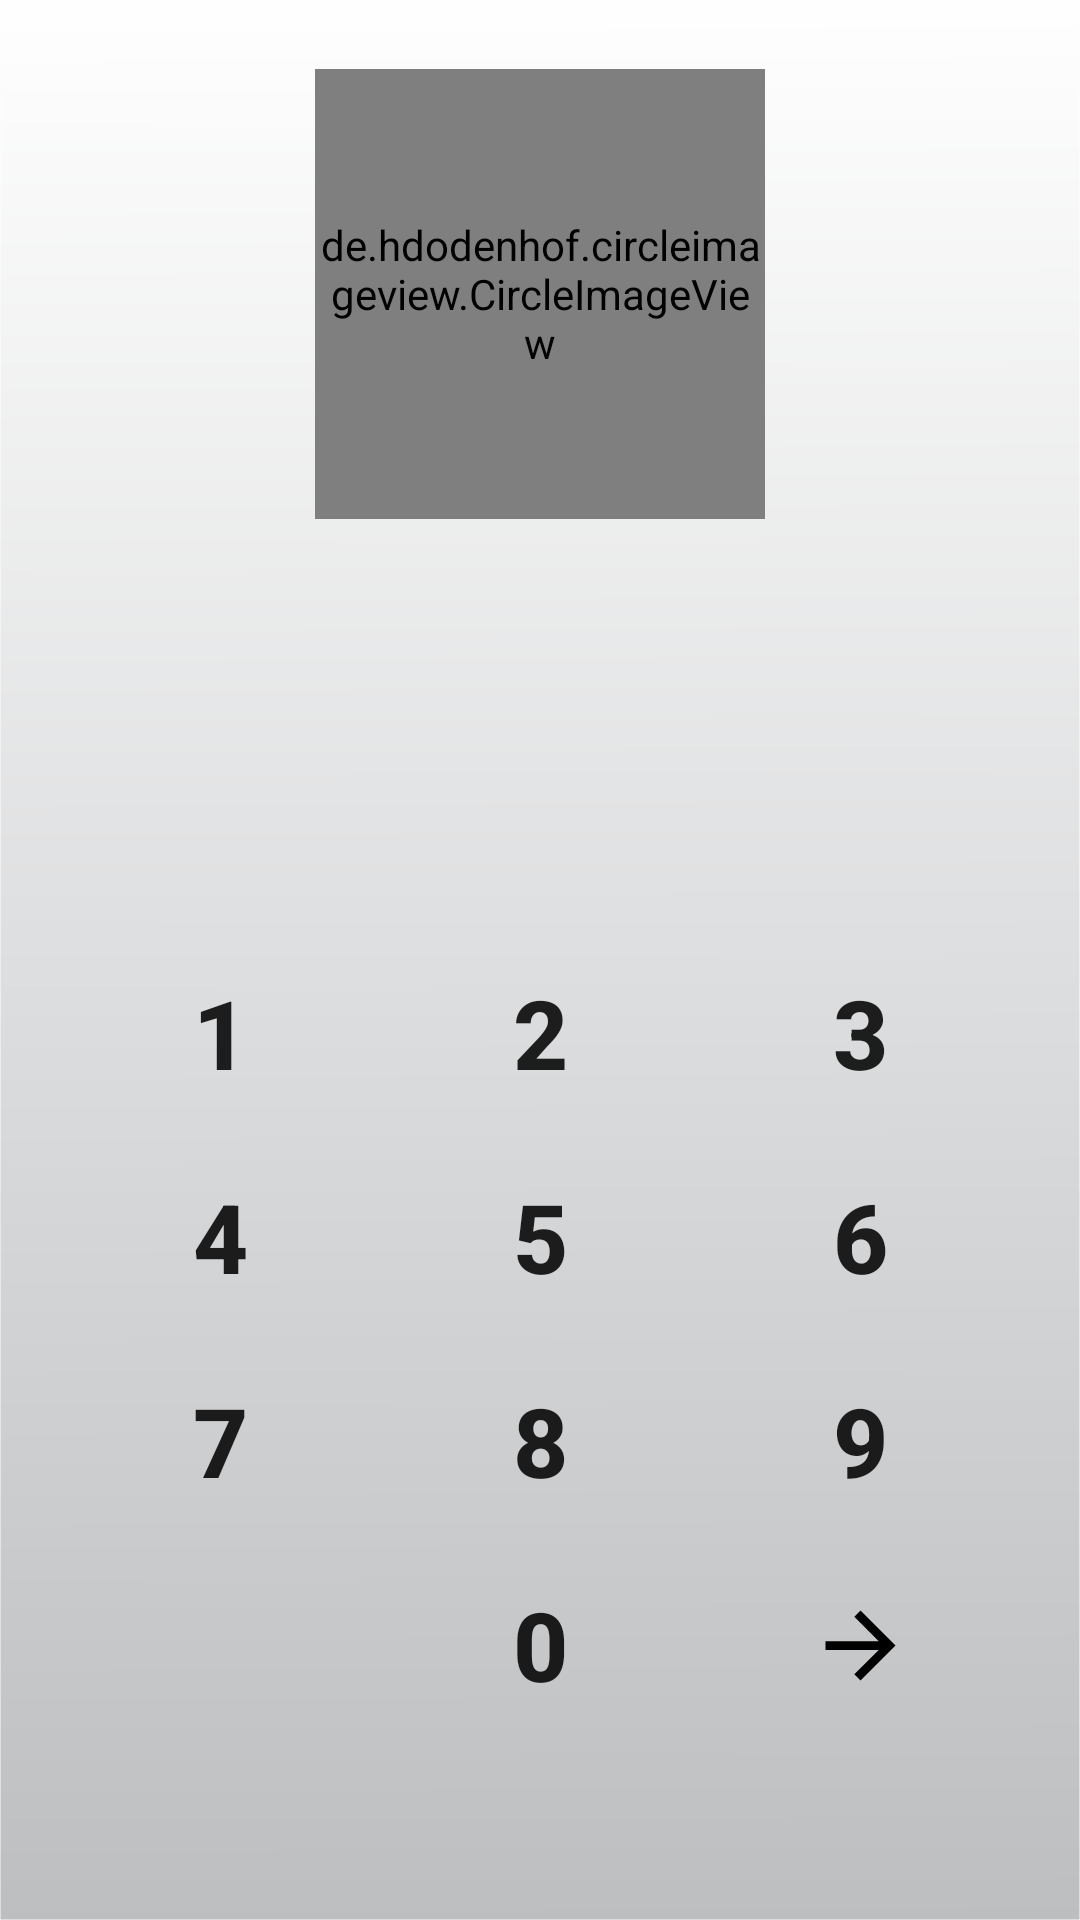

Reconstruct the res/layout file that produces this screen, plus the resources it refers to.
<!-- AndroidManifest.xml: application theme Theme.PersonalFinance -->
<!-- res/layout/activity_main.xml -->
<?xml version="1.0" encoding="utf-8"?>
<LinearLayout xmlns:android="http://schemas.android.com/apk/res/android"
    xmlns:app="http://schemas.android.com/apk/res-auto"
    xmlns:tools="http://schemas.android.com/tools"
    android:layout_width="match_parent"
    android:layout_height="match_parent"
    android:orientation="vertical"
    android:padding="20dp"
    android:gravity="center"
    android:background="@drawable/background_1"
    tools:context=".MainActivity">

    <de.hdodenhof.circleimageview.CircleImageView
        android:id="@+id/user_pc_IV_MA"
        android:src="@drawable/ic_profile_img"
        android:layout_width="150dp"
        android:layout_height="150dp"/>

    <TextView
        android:id="@+id/user_name_TV_MA"
        android:layout_width="match_parent"
        android:layout_height="wrap_content"
        android:gravity="center"
        android:textSize="24sp"
        android:textStyle="bold"
        android:textColor="@color/black"
        android:layout_marginTop="10dp"/>

    <LinearLayout
        android:id="@+id/pin_layout_MA"
        android:layout_width="match_parent"
        android:layout_height="wrap_content"
        android:orientation="horizontal"
        android:weightSum="10"
        android:layout_marginTop="30dp"
        android:gravity="center">

        <View
            android:layout_width="0dp"
            android:layout_height="45dp"
            android:layout_weight="2"/>

        <de.hdodenhof.circleimageview.CircleImageView
            android:id="@+id/pin_1_MA"
            android:layout_width="0dp"
            android:layout_height="15dp"
            android:layout_weight="1"
            android:src="@color/black"
            android:visibility="gone"/>

        <de.hdodenhof.circleimageview.CircleImageView
            android:id="@+id/pin_2_MA"
            android:layout_width="0dp"
            android:layout_height="15dp"
            android:layout_weight="1"
            android:src="@color/black"
            android:visibility="gone"/>

        <de.hdodenhof.circleimageview.CircleImageView
            android:id="@+id/pin_3_MA"
            android:layout_width="0dp"
            android:layout_height="15dp"
            android:layout_weight="1"
            android:src="@color/black"
            android:visibility="gone"/>

        <de.hdodenhof.circleimageview.CircleImageView
            android:id="@+id/pin_4_MA"
            android:layout_width="0dp"
            android:layout_height="15dp"
            android:layout_weight="1"
            android:src="@color/black"
            android:visibility="gone"/>

        <de.hdodenhof.circleimageview.CircleImageView
            android:id="@+id/pin_5_MA"
            android:layout_width="0dp"
            android:layout_height="15dp"
            android:layout_weight="1"
            android:src="@color/black"
            android:visibility="gone"/>

        <de.hdodenhof.circleimageview.CircleImageView
            android:id="@+id/pin_6_MA"
            android:layout_width="0dp"
            android:layout_height="15dp"
            android:layout_weight="1"
            android:src="@color/black"
            android:visibility="gone"/>

        <View
            android:layout_width="0dp"
            android:layout_height="45dp"
            android:layout_weight="2"/>

    </LinearLayout>

    <LinearLayout
        android:layout_width="match_parent"
        android:layout_height="wrap_content"
        android:orientation="vertical"
        android:layout_marginTop="30dp">

        <LinearLayout
            android:layout_width="match_parent"
            android:layout_height="wrap_content"
            android:orientation="horizontal"
            android:weightSum="3"
            android:gravity="center">

            <androidx.appcompat.widget.AppCompatButton
                android:id="@+id/pin_1_Btn_MA"
                android:layout_width="0dp"
                android:layout_height="wrap_content"
                android:layout_weight="1"
                android:background="@android:color/transparent"
                android:text="@string/_1"
                android:textSize="32sp"
                android:textStyle="bold"/>

            <androidx.appcompat.widget.AppCompatButton
                android:id="@+id/pin_2_Btn_MA"
                android:layout_width="0dp"
                android:layout_height="wrap_content"
                android:layout_weight="1"
                android:background="@android:color/transparent"
                android:text="@string/_2"
                android:textSize="32sp"
                android:textStyle="bold"/>

            <androidx.appcompat.widget.AppCompatButton
                android:id="@+id/pin_3_Btn_MA"
                android:layout_width="0dp"
                android:layout_height="wrap_content"
                android:layout_weight="1"
                android:background="@android:color/transparent"
                android:text="@string/_3"
                android:textSize="32sp"
                android:textStyle="bold"/>

        </LinearLayout>

        <LinearLayout
            android:layout_width="match_parent"
            android:layout_height="wrap_content"
            android:orientation="horizontal"
            android:weightSum="3"
            android:gravity="center"
            android:layout_marginTop="20dp">

            <androidx.appcompat.widget.AppCompatButton
                android:id="@+id/pin_4_Btn_MA"
                android:layout_width="0dp"
                android:layout_height="wrap_content"
                android:layout_weight="1"
                android:background="@android:color/transparent"
                android:text="@string/_4"
                android:textSize="32sp"
                android:textStyle="bold"/>

            <androidx.appcompat.widget.AppCompatButton
                android:id="@+id/pin_5_Btn_MA"
                android:layout_width="0dp"
                android:layout_height="wrap_content"
                android:layout_weight="1"
                android:background="@android:color/transparent"
                android:text="@string/_5"
                android:textSize="32sp"
                android:textStyle="bold"/>

            <androidx.appcompat.widget.AppCompatButton
                android:id="@+id/pin_6_Btn_MA"
                android:layout_width="0dp"
                android:layout_height="wrap_content"
                android:layout_weight="1"
                android:background="@android:color/transparent"
                android:text="@string/_6"
                android:textSize="32sp"
                android:textStyle="bold"/>

        </LinearLayout>

        <LinearLayout
            android:layout_width="match_parent"
            android:layout_height="wrap_content"
            android:orientation="horizontal"
            android:weightSum="3"
            android:gravity="center"
            android:layout_marginTop="20dp">

            <androidx.appcompat.widget.AppCompatButton
                android:id="@+id/pin_7_Btn_MA"
                android:layout_width="0dp"
                android:layout_height="wrap_content"
                android:layout_weight="1"
                android:background="@android:color/transparent"
                android:text="@string/_7"
                android:textSize="32sp"
                android:textStyle="bold"/>

            <androidx.appcompat.widget.AppCompatButton
                android:id="@+id/pin_8_Btn_MA"
                android:layout_width="0dp"
                android:layout_height="wrap_content"
                android:layout_weight="1"
                android:background="@android:color/transparent"
                android:text="@string/_8"
                android:textSize="32sp"
                android:textStyle="bold"/>

            <androidx.appcompat.widget.AppCompatButton
                android:id="@+id/pin_9_Btn_MA"
                android:layout_width="0dp"
                android:layout_height="wrap_content"
                android:layout_weight="1"
                android:background="@android:color/transparent"
                android:text="@string/_9"
                android:textSize="32sp"
                android:textStyle="bold"/>

        </LinearLayout>

        <LinearLayout
            android:layout_width="match_parent"
            android:layout_height="wrap_content"
            android:orientation="horizontal"
            android:weightSum="3"
            android:gravity="center"
            android:layout_marginTop="20dp">

            <ImageButton
                android:id="@+id/backspace_Btn_MA"
                android:layout_width="0dp"
                android:layout_height="match_parent"
                android:layout_weight="1"
                android:src="@drawable/ic_backspace"
                android:background="@android:color/transparent"
                android:textSize="32sp"
                android:textStyle="bold"
                app:tint="@color/black" />

            <androidx.appcompat.widget.AppCompatButton
                android:id="@+id/pin_0_Btn_MA"
                android:layout_width="0dp"
                android:layout_height="wrap_content"
                android:layout_weight="1"
                android:background="@android:color/transparent"
                android:text="@string/_0"
                android:textSize="32sp"
                android:textStyle="bold"/>

            <ImageButton
                android:id="@+id/enter_btn_MA"
                android:layout_width="0dp"
                android:layout_height="match_parent"
                android:layout_weight="1"
                android:src="@drawable/ic_enter_arrow"
                android:background="@android:color/transparent"
                android:textSize="32sp"
                android:textStyle="bold"
                app:tint="@color/black" />

        </LinearLayout>

    </LinearLayout>

    <TextView
        android:id="@+id/first_login_page_TV_MA"
        android:layout_width="match_parent"
        android:layout_height="wrap_content"
        android:gravity="center"
        android:textSize="18sp"
        android:textColor="@color/black"
        android:layout_marginTop="20dp"/>

</LinearLayout>
<!-- resources referenced by this layout -->
<resources>
  <color name="black">#FF000000</color>
  <!-- drawable background_1: png bitmap (drawable-v24, 16423 bytes) -->
  <!-- drawable ic_enter_arrow (drawable) -->
  <vector xmlns:android="http://schemas.android.com/apk/res/android"
      android:width="35dp"
      android:height="35dp"
      android:viewportWidth="24"
      android:viewportHeight="24"
      android:tint="?attr/colorControlNormal">
    <path
        android:fillColor="@android:color/white"
        android:pathData="M12,4l-1.41,1.41L16.17,11H4v2h12.17l-5.58,5.59L12,20l8,-8z"/>
  </vector>
  <string name="_0">0</string>
  <string name="_1">1</string>
  <string name="_2">2</string>
  <string name="_3">3</string>
  <string name="_4">4</string>
  <string name="_5">5</string>
  <string name="_6">6</string>
  <string name="_7">7</string>
  <string name="_8">8</string>
  <string name="_9">9</string>
  <style name="Theme.PersonalFinance" parent="Theme.MaterialComponents.DayNight.NoActionBar">
          
          <item name="colorPrimary">@color/white</item>
          <item name="colorPrimaryVariant">@color/gray</item>
          <item name="colorOnPrimary">@color/black</item>
          
          <item name="colorSecondary">@color/teal_200</item>
          <item name="colorSecondaryVariant">@color/teal_700</item>
          <item name="colorOnSecondary">@color/black</item>
          
          <item name="android:statusBarColor" tools:targetApi="l">?attr/colorPrimaryVariant</item>
          
      </style>
  <color name="white">#FFFFFFFF</color>
  <color name="gray">#D8D7D7</color>
  <color name="teal_200">#FF03DAC5</color>
  <color name="teal_700">#FF018786</color>
</resources>
